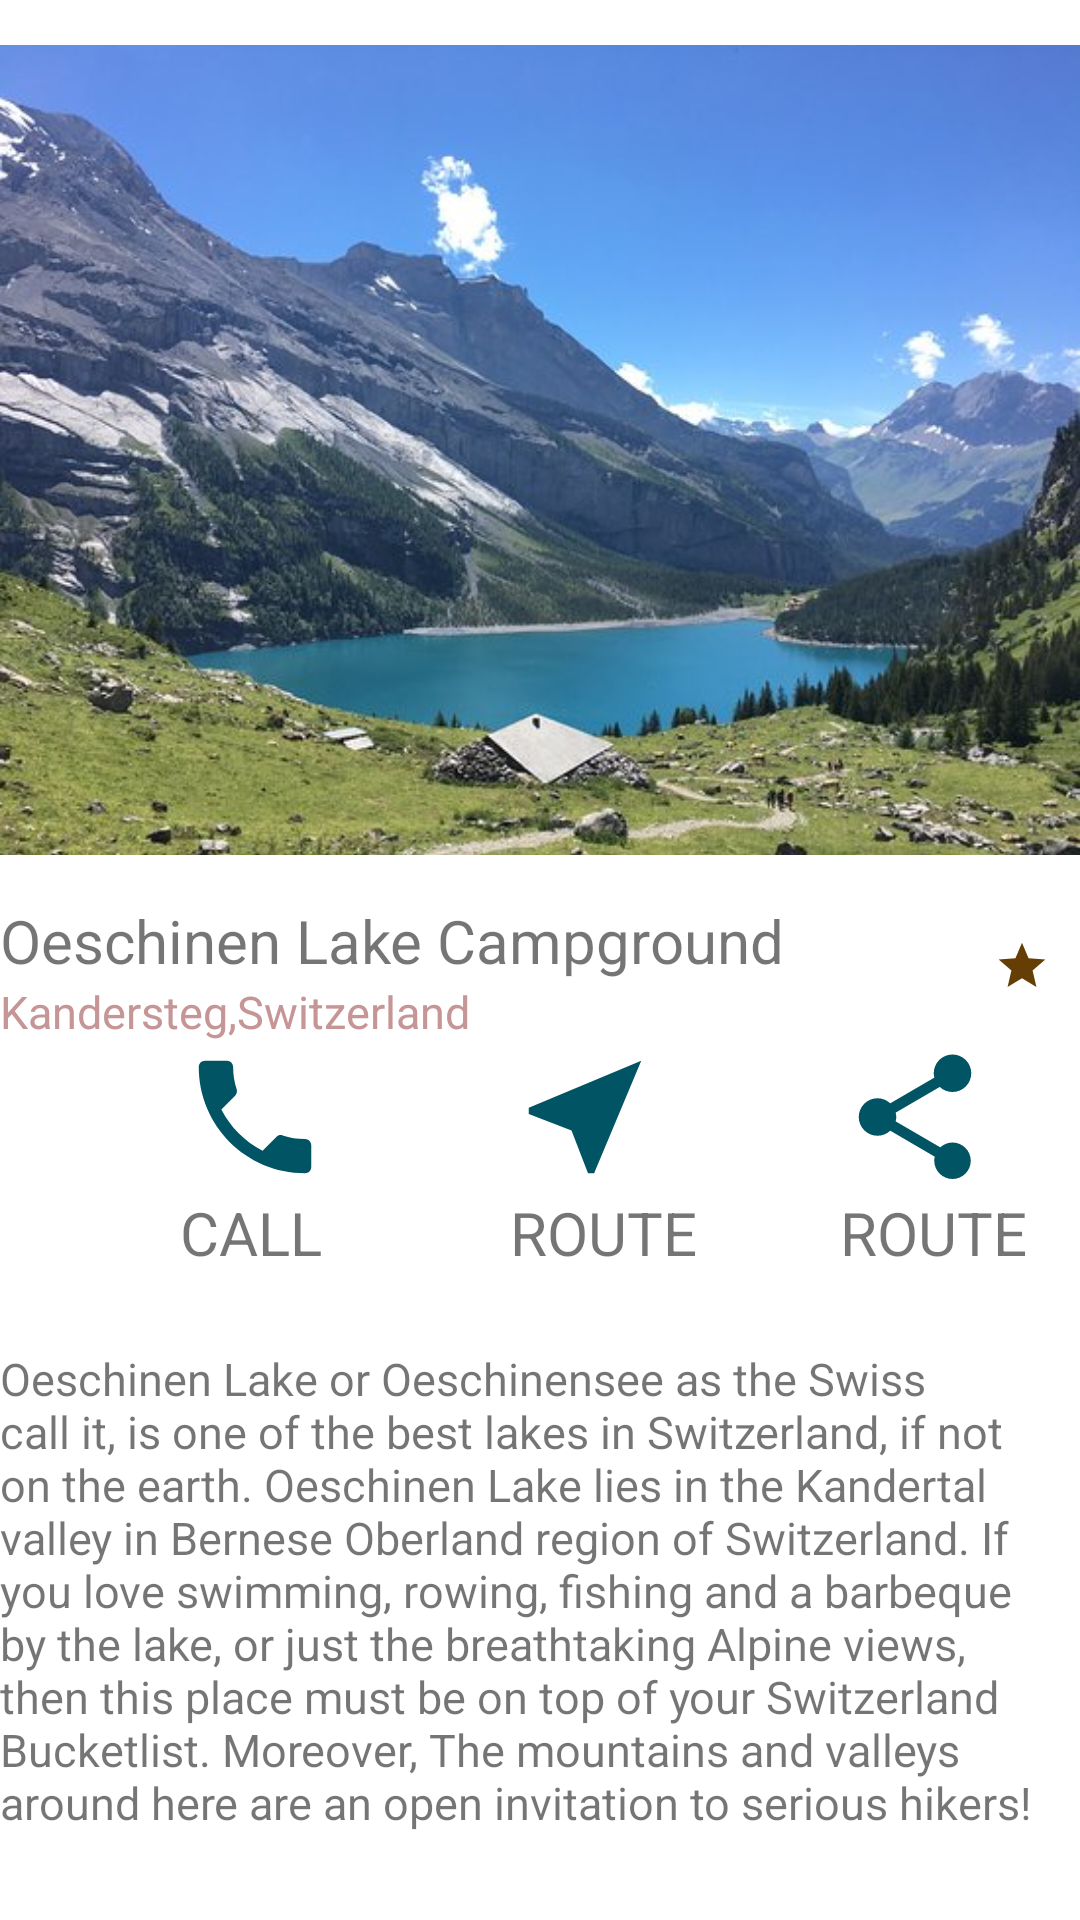

Reconstruct the res/layout file that produces this screen, plus the resources it refers to.
<!-- AndroidManifest.xml: application theme AppTheme -->
<!-- res/layout/assingment_layout.xml -->
<?xml version="1.0" encoding="utf-8"?>
<LinearLayout
    xmlns:android="http://schemas.android.com/apk/res/android"
    android:layout_width="match_parent"
    android:layout_height="match_parent"
    android:orientation="vertical"
    android:background="#ffffff">
    <ImageView
        android:layout_width="match_parent"
        android:layout_height="300dp"
        android:src="@drawable/photo"
        android:layout_gravity="center"/>
    <RelativeLayout
        android:layout_width="match_parent"
        android:layout_height="wrap_content"
        android:id="@+id/rel1"
        >
        <TextView
            android:layout_width="wrap_content"
            android:layout_height="wrap_content"
            android:text="@string/laketext"
            android:id="@+id/name"
            android:textSize="20dp"/>
"
            />

        <TextView
            android:layout_width="wrap_content"
            android:layout_height="wrap_content"
            android:text="@string/location"
            android:id="@+id/loc"
            android:textSize="15dp"
            android:textColor="#C69595"
            android:layout_below="@+id/name"
            />
        <ImageView
            android:layout_width="wrap_content"
            android:layout_height="wrap_content"
            android:layout_gravity="right"
            android:id="@+id/rate"
            android:src="@drawable/icstar"
            android:layout_marginRight="10dp"
            android:layout_toRightOf="@+id/name"
            android:layout_marginLeft="70dp"
            android:layout_marginTop="10dp"/>
        <TextView
            android:layout_width="wrap_content"
            android:layout_height="wrap_content"
            android:text="@string/ratin"
            android:textSize="10dp"
            android:layout_toRightOf="@+id/rate"
            android:layout_marginTop="15dp"/>
        <ImageView
            android:layout_width="50dp"
            android:layout_height="50dp"
            android:src="@drawable/phone"
            android:id="@+id/phone"
            android:layout_below="@+id/loc"
            android:layout_marginTop="@dimen/dimen_30dp"
            android:layout_marginLeft="60dp"
            />
        <ImageView
            android:layout_width="50dp"
            android:layout_height="50dp"
            android:src="@drawable/route"
            android:id="@+id/route"
            android:layout_below="@+id/loc"
            android:layout_toRightOf="@+id/phone"
            android:layout_marginTop="@dimen/dimen_30dp"
            android:layout_marginLeft="60dp"/>
        <ImageView
            android:layout_width="50dp"
            android:layout_height="50dp"
            android:src="@drawable/share"
            android:id="@+id/share"
            android:layout_below="@+id/loc"
            android:layout_toRightOf="@+id/route"
            android:layout_marginTop="@dimen/dimen_30dp"
            android:layout_marginLeft="60dp"/>
        <TextView
            android:layout_width="wrap_content"
            android:layout_height="wrap_content"
            android:layout_below="@+id/phone"
            android:text="CALL"
            android:textSize="20dp"
            android:layout_marginLeft="60dp"/>
        <TextView
            android:layout_width="wrap_content"
            android:layout_height="wrap_content"
            android:layout_below="@+id/route"
            android:layout_toRightOf="@+id/phone"
            android:text="ROUTE"
            android:textSize="20dp"
            android:layout_marginLeft="60dp"/>
        <TextView
            android:layout_width="wrap_content"
            android:layout_height="wrap_content"
            android:layout_below="@+id/route"
            android:layout_toRightOf="@+id/route"
            android:text="ROUTE"
            android:textSize="20dp"
            android:layout_marginLeft="60dp"/>



    </RelativeLayout>
    <TextView
        android:layout_marginTop="25dp"
        android:layout_width="350dp"
        android:layout_height="match_parent"
        android:text="@string/paragraph"
        android:textSize="15dp"/>

</LinearLayout>
<!-- resources referenced by this layout -->
<resources>
  <!-- drawable icstar (drawable) -->
  <vector android:height="24dp" android:tint="#643E05"
      android:viewportHeight="24" android:viewportWidth="24"
      android:width="24dp" xmlns:android="http://schemas.android.com/apk/res/android">
      <path android:fillColor="@android:color/white" android:pathData="M12,17.27L18.18,21l-1.64,-7.03L22,9.24l-7.19,-0.61L12,2 9.19,8.63 2,9.24l5.46,4.73L5.82,21z"/>
  </vector>
  <!-- drawable phone (drawable) -->
  <vector android:height="24dp" android:tint="#015464"
      android:viewportHeight="24" android:viewportWidth="24"
      android:width="24dp" xmlns:android="http://schemas.android.com/apk/res/android">
      <path android:fillColor="@android:color/white" android:pathData="M6.62,10.79c1.44,2.83 3.76,5.14 6.59,6.59l2.2,-2.2c0.27,-0.27 0.67,-0.36 1.02,-0.24 1.12,0.37 2.33,0.57 3.57,0.57 0.55,0 1,0.45 1,1V20c0,0.55 -0.45,1 -1,1 -9.39,0 -17,-7.61 -17,-17 0,-0.55 0.45,-1 1,-1h3.5c0.55,0 1,0.45 1,1 0,1.25 0.2,2.45 0.57,3.57 0.11,0.35 0.03,0.74 -0.25,1.02l-2.2,2.2z"/>
  </vector>
  <!-- drawable photo: jpg bitmap (drawable, 56800 bytes) -->
  <!-- drawable route (drawable) -->
  <vector android:height="24dp" android:tint="#015464"
      android:viewportHeight="24" android:viewportWidth="24"
      android:width="24dp" xmlns:android="http://schemas.android.com/apk/res/android">
      <path android:fillColor="@android:color/white" android:pathData="M21,3L3,10.53v0.98l6.84,2.65L12.48,21h0.98L21,3z"/>
  </vector>
  <!-- drawable share (drawable) -->
  <vector android:height="24dp" android:tint="#015464"
      android:viewportHeight="24" android:viewportWidth="24"
      android:width="24dp" xmlns:android="http://schemas.android.com/apk/res/android">
      <path android:fillColor="@android:color/white" android:pathData="M18,16.08c-0.76,0 -1.44,0.3 -1.96,0.77L8.91,12.7c0.05,-0.23 0.09,-0.46 0.09,-0.7s-0.04,-0.47 -0.09,-0.7l7.05,-4.11c0.54,0.5 1.25,0.81 2.04,0.81 1.66,0 3,-1.34 3,-3s-1.34,-3 -3,-3 -3,1.34 -3,3c0,0.24 0.04,0.47 0.09,0.7L8.04,9.81C7.5,9.31 6.79,9 6,9c-1.66,0 -3,1.34 -3,3s1.34,3 3,3c0.79,0 1.5,-0.31 2.04,-0.81l7.12,4.16c-0.05,0.21 -0.08,0.43 -0.08,0.65 0,1.61 1.31,2.92 2.92,2.92 1.61,0 2.92,-1.31 2.92,-2.92s-1.31,-2.92 -2.92,-2.92z"/>
  </vector>
  <string name="laketext">Oeschinen Lake Campground</string>
  <string name="location">Kandersteg,Switzerland</string>
  <string name="paragraph">Oeschinen Lake or Oeschinensee as the Swiss call it, is one of the best lakes in Switzerland, if not on the earth. Oeschinen Lake lies in the Kandertal valley in Bernese Oberland region of Switzerland. If you love swimming, rowing, fishing and a barbeque by the lake, or just the breathtaking Alpine views, then this place must be on top of your Switzerland Bucketlist. Moreover, The mountains and valleys around here are an open invitation to serious hikers!</string>
  <string name="ratin">41</string>
  <style name="AppTheme" parent="Theme.AppCompat.Light.DarkActionBar">
          <item name="colorPrimary">@color/colorPrimary</item>
          <item name="colorPrimaryDark">@color/colorPrimaryDark</item>
          <item name="colorAccent">@color/colorAccent</item>
  
      </style>
  <color name="colorPrimary">#6200EE</color>
  <color name="colorPrimaryDark">#3700B3</color>
  <color name="colorAccent">#03DAC5</color>
</resources>
